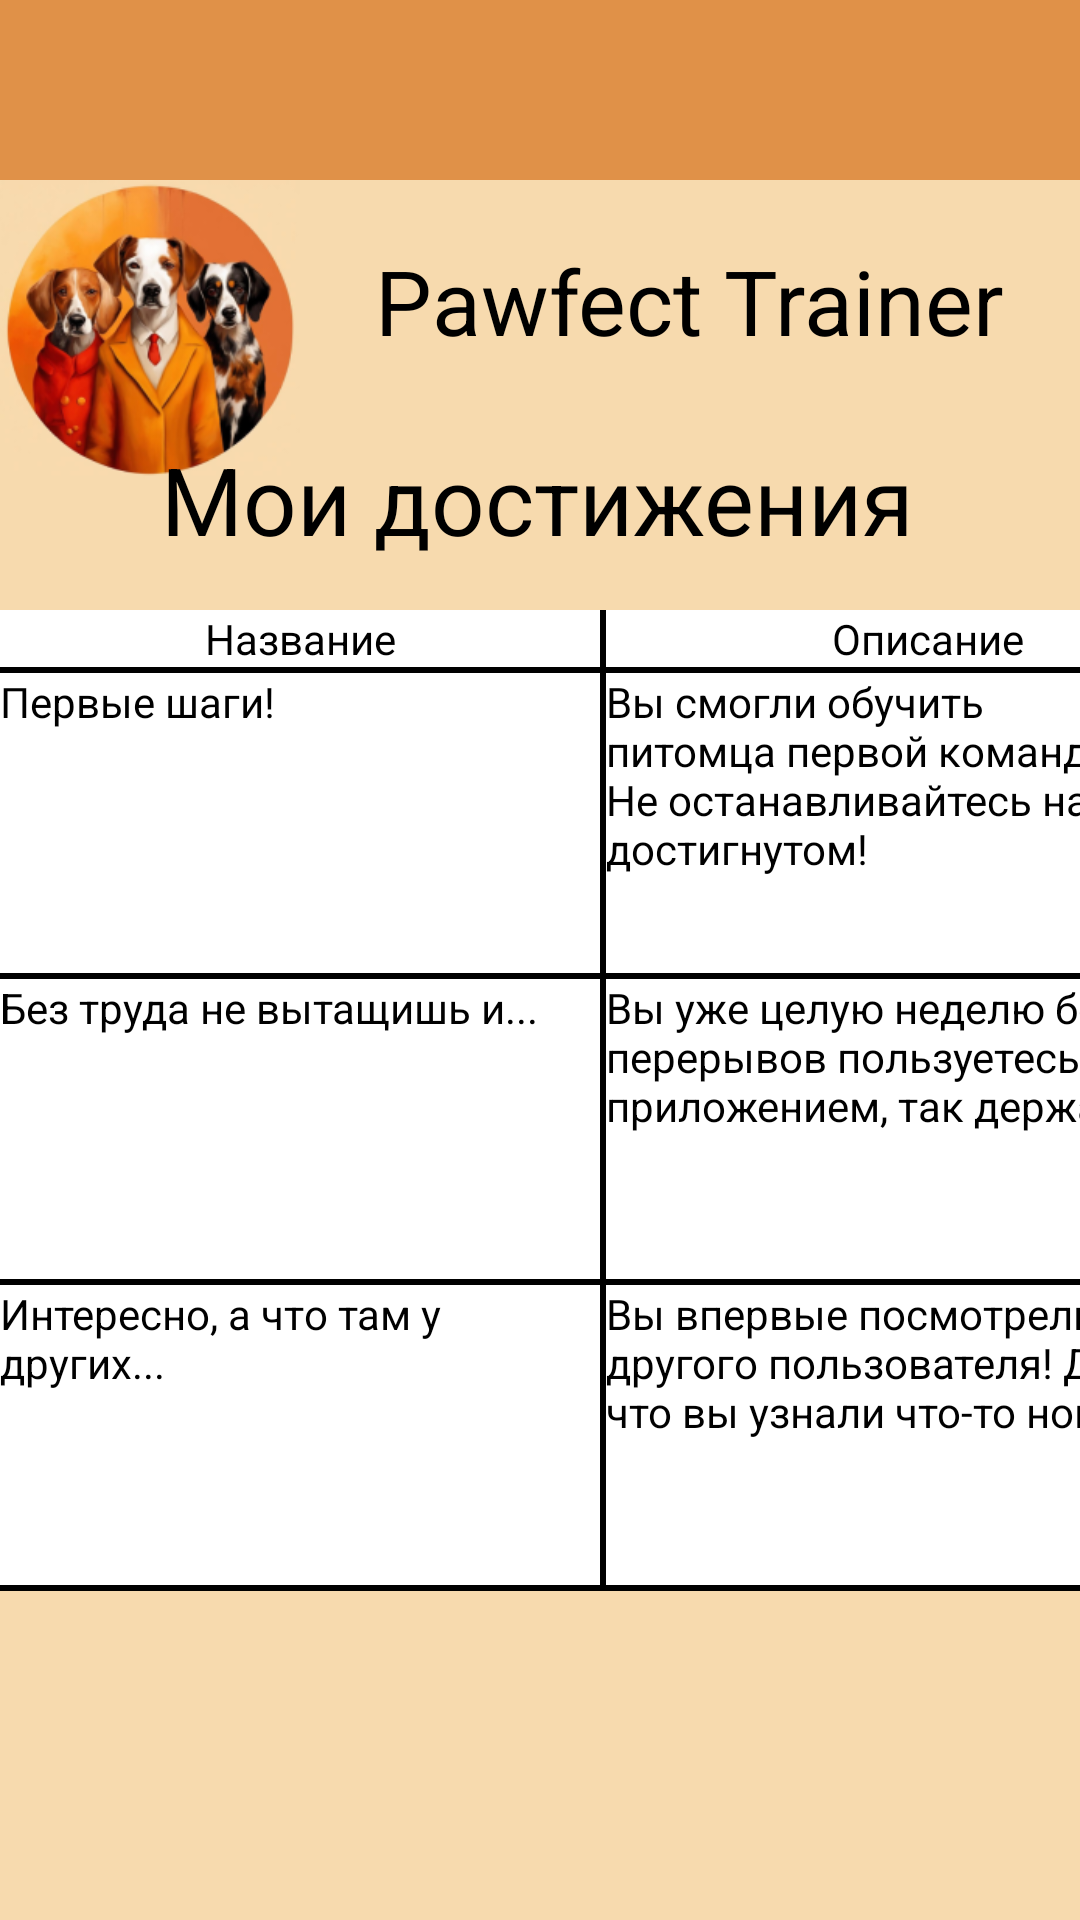

Layout XML and referenced resources for this Android screen:
<!-- AndroidManifest.xml: application theme Theme.AppCompat.NoActionBar -->
<!-- res/layout/activity_user_me_achievements.xml -->
<?xml version="1.0" encoding="utf-8"?>
<androidx.drawerlayout.widget.DrawerLayout
    xmlns:android="http://schemas.android.com/apk/res/android"
    xmlns:app="http://schemas.android.com/apk/res-auto"
    xmlns:tools="http://schemas.android.com/tools"
    android:id="@+id/drawerLayout"
    android:layout_width="match_parent"
    android:layout_height="match_parent"
    android:fitsSystemWindows="true"
    tools:openDrawer="start">

    <androidx.appcompat.widget.Toolbar
        android:layout_width="match_parent"
        android:layout_height="match_parent"
        android:id="@+id/toolbar"/>

    <androidx.constraintlayout.widget.ConstraintLayout
        android:layout_width="match_parent"
        android:layout_height="match_parent"
        tools:context=".UserMeAchievementsActivity"
        android:background="@color/mainBackground">

        <View
            android:id="@+id/topRectangle"
            android:layout_width="match_parent"
            android:layout_height="60dp"
            android:layout_alignParentTop="true"
            android:background="@color/mainElements"
            android:visibility="visible"
            app:layout_constraintEnd_toEndOf="parent"
            app:layout_constraintHorizontal_bias="1.0"
            app:layout_constraintStart_toStartOf="parent"
            app:layout_constraintTop_toTopOf="parent" />

        <View
            android:id="@+id/footerRectangle"
            android:layout_width="match_parent"
            android:layout_height="60dp"
            android:layout_alignParentTop="true"
            android:layout_marginTop="660dp"
            android:background="@color/mainElements"
            android:visibility="visible"
            app:layout_constraintBottom_toBottomOf="parent"
            app:layout_constraintEnd_toEndOf="parent"
            app:layout_constraintHorizontal_bias="0.0"
            app:layout_constraintStart_toStartOf="parent"
            app:layout_constraintTop_toBottomOf="@+id/topRectangle"
            app:layout_constraintVertical_bias="1.0" />

        <ImageView
            android:id="@+id/appLogo"
            android:layout_width="100dp"
            android:layout_height="100dp"
            android:layout_marginTop="60dp"
            android:contentDescription="@string/appLogo"
            app:layout_constraintBottom_toBottomOf="parent"
            app:layout_constraintEnd_toEndOf="parent"
            app:layout_constraintHorizontal_bias="0.0"
            app:layout_constraintStart_toStartOf="parent"
            app:layout_constraintTop_toTopOf="parent"
            app:layout_constraintVertical_bias="0.0"
            app:srcCompat="@drawable/app_logo" />

        <TextView
            android:id="@+id/appName"
            android:layout_width="wrap_content"
            android:layout_height="wrap_content"
            android:layout_marginStart="25dp"
            android:layout_marginTop="80dp"
            android:layout_marginEnd="57dp"
            android:text="@string/appName"
            android:textColor="#000000"
            android:textSize="30sp"
            app:layout_constraintBottom_toBottomOf="parent"
            app:layout_constraintEnd_toEndOf="parent"
            app:layout_constraintHorizontal_bias="0.0"
            app:layout_constraintStart_toEndOf="@+id/appLogo"
            app:layout_constraintTop_toTopOf="parent"
            app:layout_constraintVertical_bias="0.0" />

        <TextView
            android:id="@+id/textView"
            android:layout_width="253dp"
            android:layout_height="48dp"
            android:layout_marginTop="25dp"
            android:autoSizeTextType="uniform"
            android:text="@string/UserMeAchievementsTitle"
            android:textColor="#000000"
            app:layout_constraintEnd_toEndOf="parent"
            app:layout_constraintStart_toStartOf="parent"
            app:layout_constraintTop_toBottomOf="@+id/appName" />

        <TableLayout
            android:id="@+id/AchievementsTable"
            android:layout_width="wrap_content"
            android:layout_height="0dp"
            android:layout_marginTop="10dp"
            android:background="#000000"
            app:layout_constraintTop_toBottomOf="@+id/textView"
            tools:layout_editor_absoluteX="-1dp">

            <TableRow
                android:layout_width="wrap_content"
                android:layout_height="42dp">

                <TextView
                    android:id="@+id/AchievementsNameText"
                    android:layout_width="112dp"
                    android:layout_height="match_parent"
                    android:layout_marginRight="2dp"
                    android:layout_marginBottom="2dp"
                    android:autoSizeTextType="uniform"
                    android:background="#FFFFFF"
                    android:text="@string/AchievementsName"
                    android:textAlignment="center"
                    android:textColor="#000000" />

                <TextView
                    android:id="@+id/AchievementsDescriptionText"
                    android:layout_width="215dp"
                    android:layout_height="match_parent"
                    android:layout_marginRight="2dp"
                    android:layout_marginBottom="2dp"
                    android:autoSizeTextType="uniform"
                    android:background="#FFFFFF"
                    android:text="@string/AchievementsDescription"
                    android:textAlignment="center"
                    android:textColor="#000000" />
            </TableRow>

            <TableRow
                android:layout_width="100dp"
                android:layout_height="100dp">

                <TextView
                    android:id="@+id/textNull1"
                    android:layout_width="200dp"
                    android:layout_height="100dp"
                    android:layout_marginRight="2dp"
                    android:layout_marginBottom="2dp"
                    android:autoSizeTextType="none"
                    android:background="#FFFFFF"
                    android:text="Первые шаги!"
                    android:textColor="#000000" />

                <TextView
                    android:id="@+id/textNull2"
                    android:layout_width="200dp"
                    android:layout_height="100dp"
                    android:layout_marginRight="2dp"
                    android:layout_marginBottom="2dp"
                    android:autoSizeTextType="none"
                    android:background="#FFFFFF"
                    android:text="Вы смогли обучить питомца первой команде! Не останавливайтесь на достигнутом!"
                    android:textColor="#000000" />
            </TableRow>

            <TableRow
                android:layout_width="match_parent"
                android:layout_height="match_parent">

                <TextView
                    android:id="@+id/textNull3"
                    android:layout_width="100dp"
                    android:layout_height="100dp"
                    android:layout_marginRight="2dp"
                    android:layout_marginBottom="2dp"
                    android:autoSizeTextType="none"
                    android:background="#FFFFFF"
                    android:textColor="#000000"
                    android:text="Без труда не вытащишь и..."/>

                <TextView
                    android:id="@+id/textNull4"
                    android:layout_width="200dp"
                    android:layout_height="100dp"
                    android:layout_marginRight="2dp"
                    android:layout_marginBottom="2dp"
                    android:autoSizeTextType="none"
                    android:background="#FFFFFF"
                    android:textColor="#000000"
                    android:text="Вы уже целую неделю без перерывов пользуетесь нашим приложением, так держать!"/>
            </TableRow>

            <TableRow
                android:layout_width="match_parent"
                android:layout_height="200dp">

                <TextView
                    android:id="@+id/textNull5"
                    android:layout_width="100dp"
                    android:layout_height="100dp"
                    android:layout_marginRight="2dp"
                    android:layout_marginBottom="2dp"
                    android:autoSizeTextType="none"
                    android:background="#FFFFFF"
                    android:textColor="#000000"
                    android:text="Интересно, а что там у других..."/>

                <TextView
                    android:id="@+id/textNull6"
                    android:layout_width="200dp"
                    android:layout_height="100dp"
                    android:layout_marginRight="2dp"
                    android:layout_marginBottom="2dp"
                    android:autoSizeTextType="none"
                    android:background="#FFFFFF"
                    android:textColor="#000000"
                    android:text="Вы впервые посмотрели ленту другого пользователя! Думаю, что вы узнали что-то новое ;)"/>
            </TableRow>
        </TableLayout>

        <ImageView
            android:id="@+id/menuIcon"
            android:layout_marginStart="5dp"
            android:layout_width="wrap_content"
            android:layout_height="wrap_content"
            app:layout_constraintStart_toStartOf="parent"
            app:layout_constraintTop_toTopOf="parent"
            app:srcCompat="@drawable/menu_icon" />

    </androidx.constraintlayout.widget.ConstraintLayout>

    <com.google.android.material.navigation.NavigationView
        android:id="@+id/navigationView"
        android:layout_width="wrap_content"
        android:layout_height="match_parent"
        android:layout_gravity="start"
        app:menu="@menu/nav_menu" />

</androidx.drawerlayout.widget.DrawerLayout>
<!-- resources referenced by this layout -->
<resources>
  <color name="mainBackground">#F7DAAE</color>
  <color name="mainElements">#E09148</color>
  <!-- drawable app_logo: png bitmap (drawable, 61212 bytes) -->
  <string name="AchievementsDescription">Описание</string>
  <string name="AchievementsName">Название</string>
  <string name="UserMeAchievementsTitle">Мои достижения</string>
  <string name="appLogo">appLogo</string>
  <string name="appName">Pawfect Trainer</string>
</resources>
